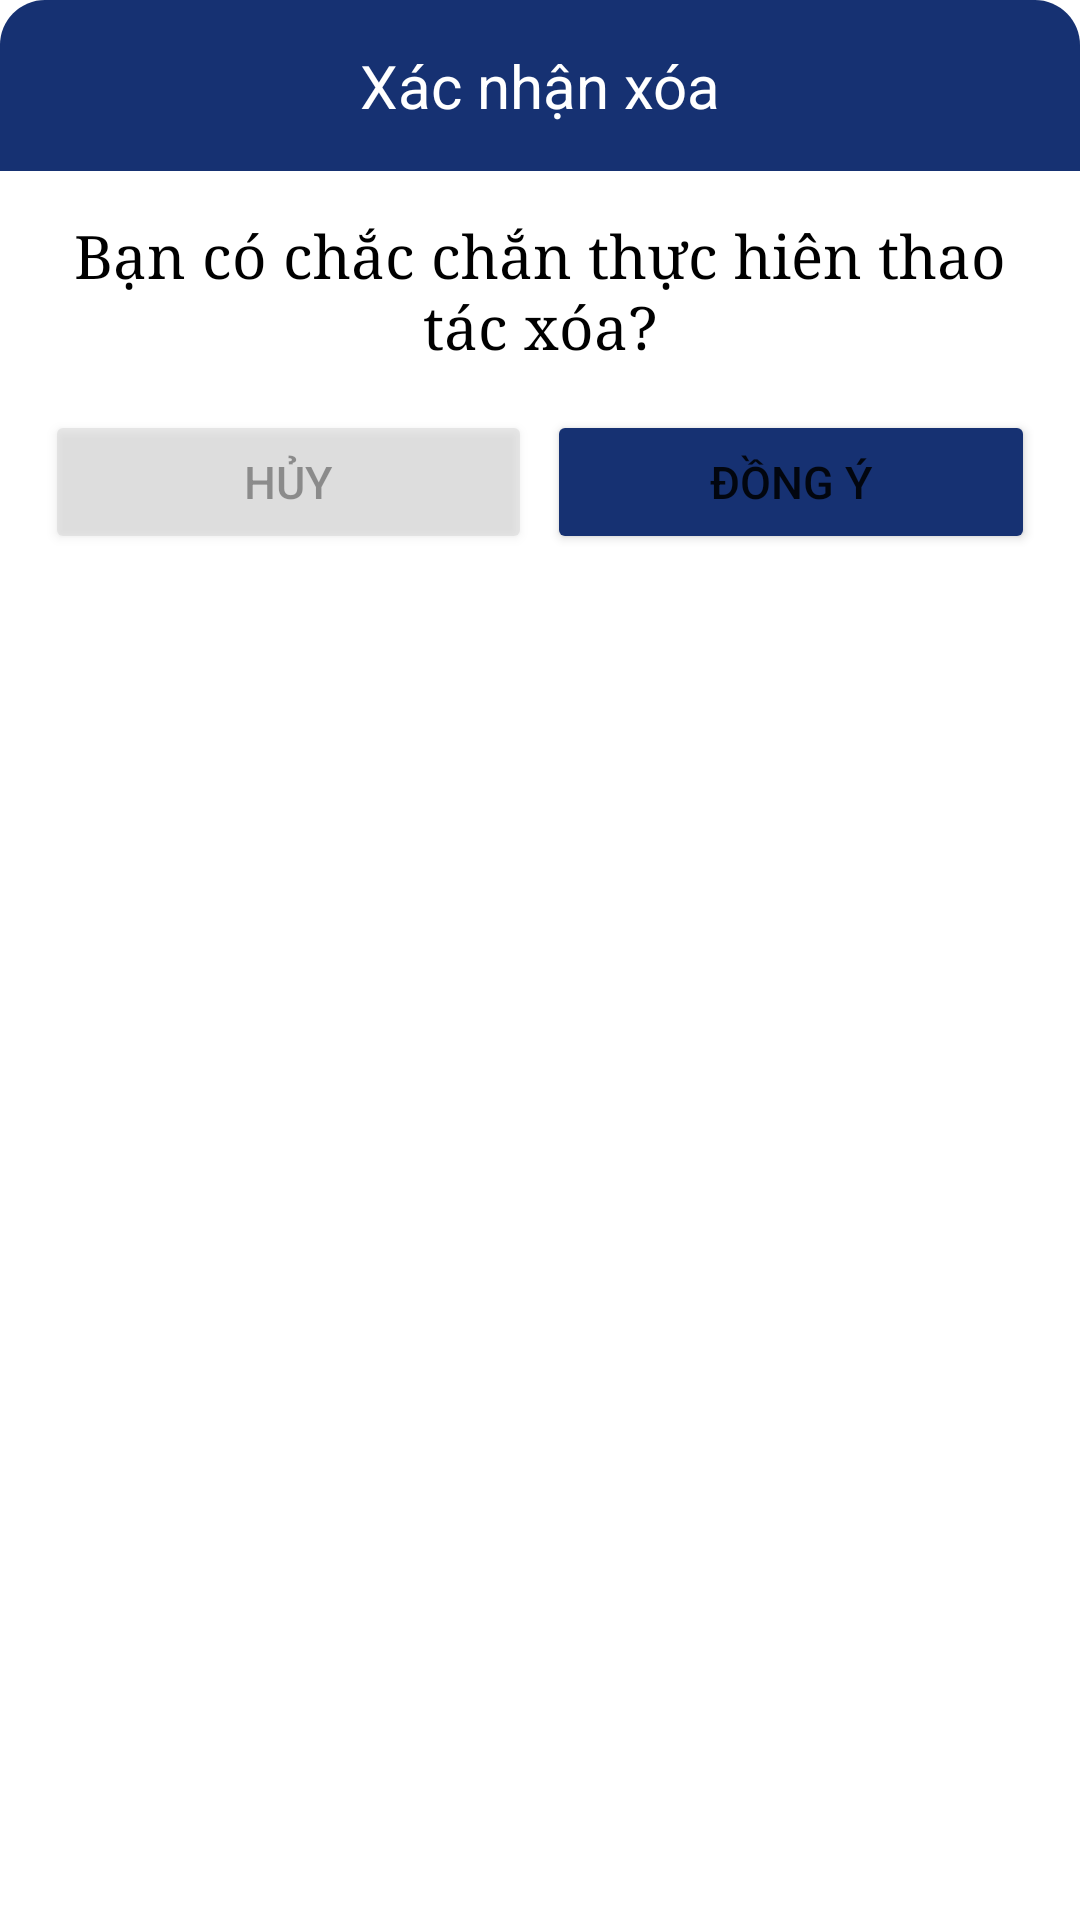

Write the Android layout XML for this screen, with the resource values it uses.
<!-- AndroidManifest.xml: application theme Theme.QuanLyThuVien -->
<!-- res/layout/layout_dialog.xml -->
<?xml version="1.0" encoding="utf-8"?>
<LinearLayout xmlns:android="http://schemas.android.com/apk/res/android"
    android:layout_width="match_parent"
    android:layout_height="wrap_content"
    android:background="@drawable/main_item"
    android:orientation="vertical"
    android:layout_margin="15dp"
    >
    <TextView
        android:layout_width="match_parent"
        android:layout_height="wrap_content"
        android:text="Xác nhận xóa"
        android:textSize="20dp"
        android:gravity="center"
        android:padding="15dp"
        android:background="@drawable/main_item_radius_top_right"
        android:textColor="@color/white"
        />
    <LinearLayout
        android:layout_width="match_parent"
        android:layout_height="wrap_content"
        android:orientation="vertical">
        <TextView
            android:layout_width="match_parent"
            android:layout_height="wrap_content"
            android:text="Bạn có chắc chắn thực hiên thao tác xóa?"
            android:fontFamily="serif"
            android:textSize="20dp"
            android:gravity="center"
            android:padding="15dp"
            android:textColor="@color/black"/>
        <LinearLayout
            android:layout_width="match_parent"
            android:layout_height="wrap_content"
            android:orientation="horizontal"
            android:layout_marginHorizontal="15dp"
            >
            <Button
                android:id="@+id/btn_cancel"
                android:layout_width="0dp"
                android:layout_height="wrap_content"
                android:layout_weight="1"
                android:layout_marginRight="5dp"
                android:textSize="15dp"
                android:text="Hủy"
                android:textColor="@color/black"
                android:alpha="0.4"
                android:backgroundTint="@color/grey"></Button>
            <Button
                android:id="@+id/btn_accept"
                android:layout_width="0dp"
                android:layout_height="wrap_content"
                android:layout_weight="1"
                android:textSize="15dp"
                android:backgroundTint="@color/m4"
                android:text="Đồng ý"></Button>
        </LinearLayout>
    </LinearLayout>

</LinearLayout>
<!-- resources referenced by this layout -->
<resources>
  <color name="black">#FF000000</color>
  <color name="grey">#ccc</color>
  <color name="m4">#163172</color>
  <color name="white">#FFFFFFFF</color>
  <!-- drawable main_item (drawable) -->
  <?xml version="1.0" encoding="utf-8"?>
  <shape xmlns:android="http://schemas.android.com/apk/res/android">
  
      <solid
          android:color="#FFFFFF"
          ></solid>
  
      <solid
          android:color="#FFFFFF"
          ></solid>
  
      <corners
          android:radius="15dp"
          ></corners>
  </shape>
  <!-- drawable main_item_radius_top_right (drawable) -->
  <?xml version="1.0" encoding="utf-8"?>
  <shape xmlns:android="http://schemas.android.com/apk/res/android">
  
      <solid
          android:color="@color/m4"
          ></solid>
  
      <corners
          android:topRightRadius="15dp"
          android:topLeftRadius="15dp"
          ></corners>
  </shape>
  <style name="Theme.QuanLyThuVien" parent="Theme.MaterialComponents.DayNight.NoActionBar">
          
          <item name="colorPrimary">@color/purple_500</item>
          <item name="colorPrimaryVariant">@color/purple_700</item>
          <item name="colorOnPrimary">@color/white</item>
          
          <item name="colorSecondary">@color/teal_200</item>
          <item name="colorSecondaryVariant">@color/teal_700</item>
          <item name="colorOnSecondary">@color/black</item>
          
          <item name="android:statusBarColor" tools:targetApi="l">?attr/colorPrimaryVariant</item>
          
      </style>
  <color name="purple_500">#FF6200EE</color>
  <color name="purple_700">#FF3700B3</color>
  <color name="teal_200">#FF03DAC5</color>
  <color name="teal_700">#FF018786</color>
</resources>
